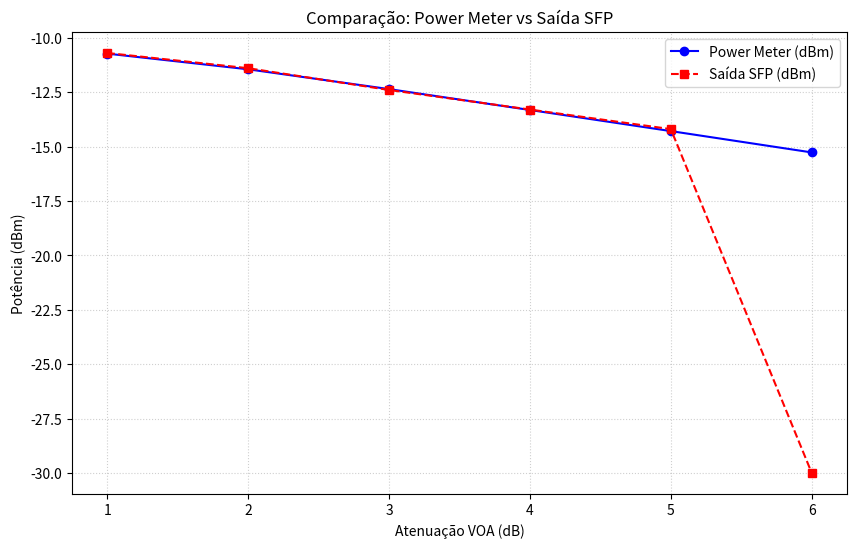

This figure's Python source:
import matplotlib.pyplot as plt

# Dados extraídos da imagem
att_voa_db = [1, 2, 3, 4, 5, 6]
power_meter_dbm = [-10.73, -11.45, -12.36, -13.32, -14.29, -15.27]
sfp_dbm = [-10.7, -11.4, -12.4, -13.3, -14.2, -30.0]

# Criação do gráfico
plt.figure(figsize=(10, 6))

# Plotando as duas linhas
plt.plot(att_voa_db, power_meter_dbm, marker='o', linestyle='-', label='Power Meter (dBm)', color='blue')
plt.plot(att_voa_db, sfp_dbm, marker='s', linestyle='--', label='Saída SFP (dBm)', color='red')

# Formatação do gráfico
plt.title('Comparação: Power Meter vs Saída SFP')
plt.xlabel('Atenuação VOA (dB)')
plt.ylabel('Potência (dBm)')
plt.grid(True, linestyle=':', alpha=0.6)
plt.legend()

# Inverter o eixo Y pode ajudar na visualização, já que são valores negativos de potência
# plt.gca().invert_yaxis() 

plt.show()
